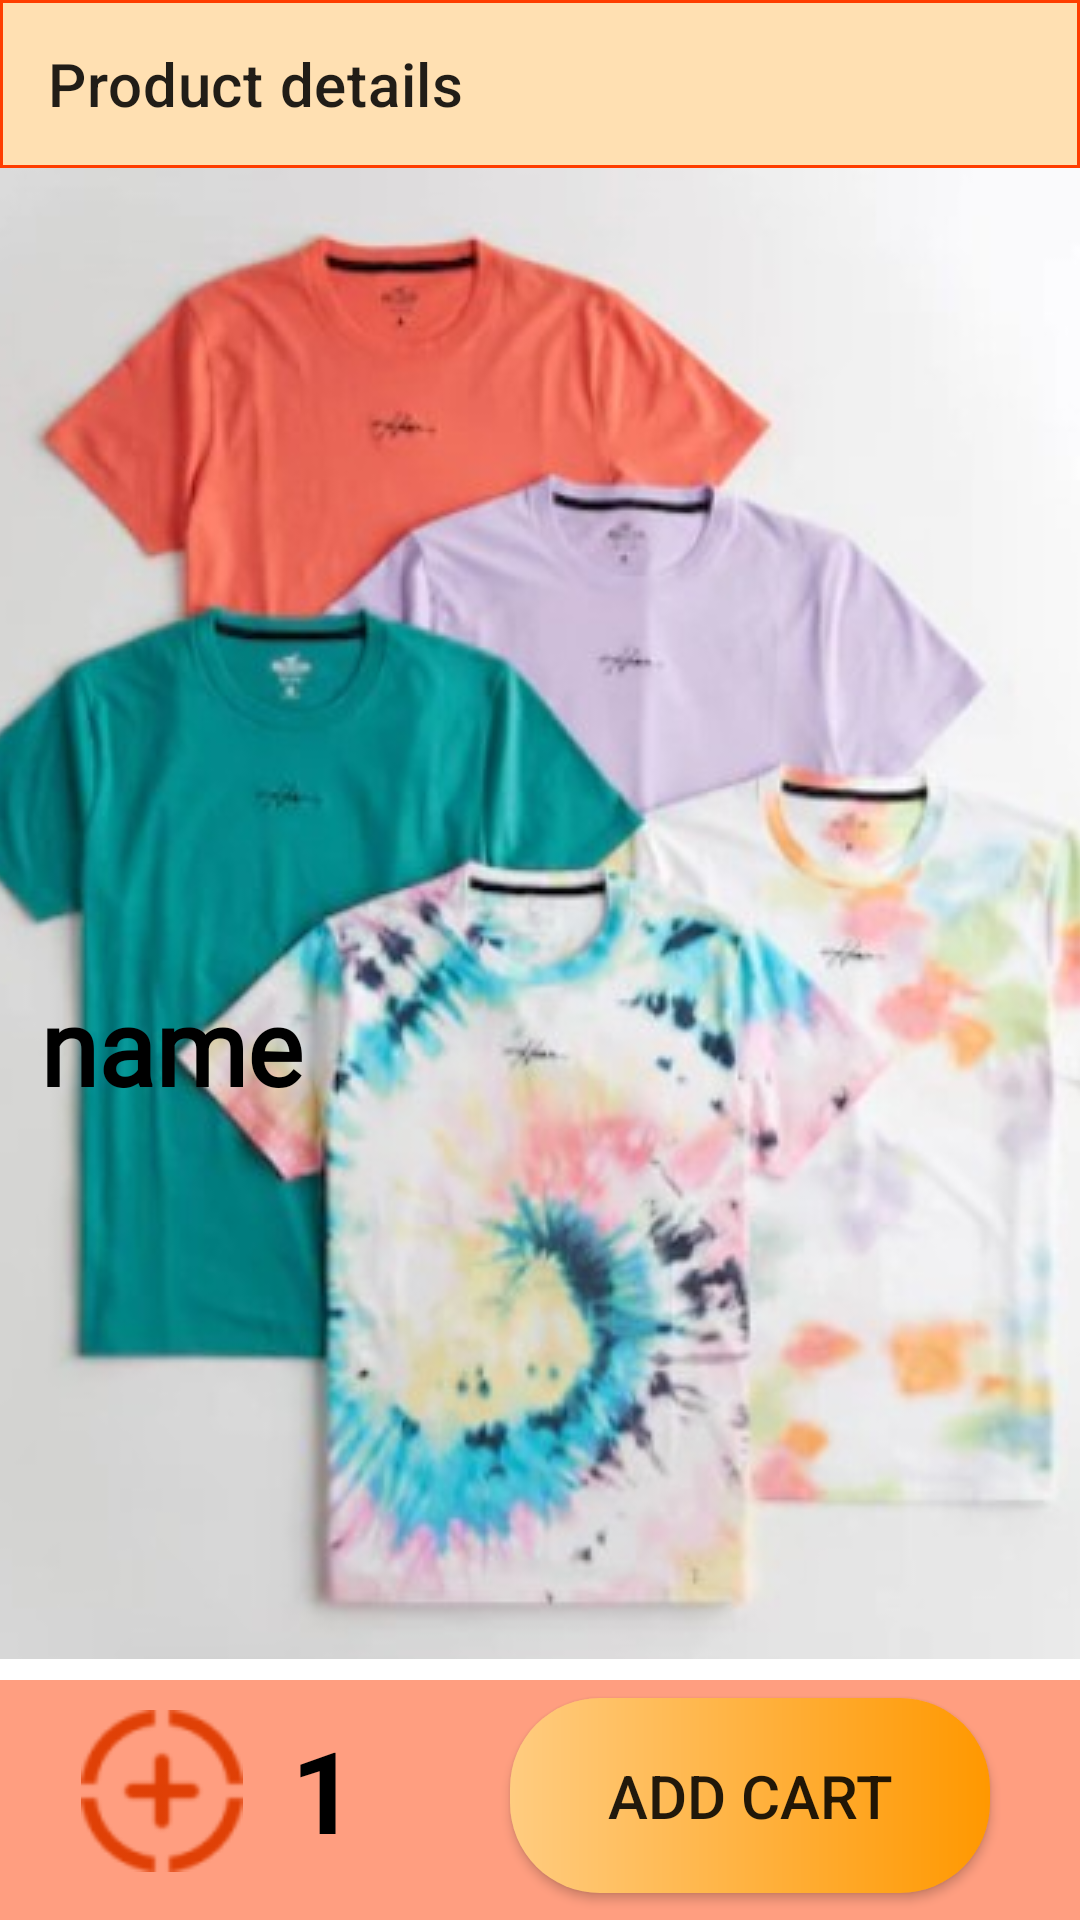

Write the Android layout XML for this screen, with the resource values it uses.
<!-- AndroidManifest.xml: application theme Theme.Project_Mad -->
<!-- res/layout/cpy.xml -->
<?xml version="1.0" encoding="utf-8"?>
<androidx.constraintlayout.widget.ConstraintLayout xmlns:android="http://schemas.android.com/apk/res/android"
    xmlns:app="http://schemas.android.com/apk/res-auto"
    xmlns:tools="http://schemas.android.com/tools"
    android:layout_width="match_parent"
    android:layout_height="match_parent"
    tools:context=".ProductActivity">

    <ImageView
        android:id="@+id/detailed_img"
        android:layout_width="match_parent"
        android:layout_height="wrap_content"
        android:scaleType="centerCrop"
        android:src="@mipmap/product19"
        app:layout_constraintEnd_toEndOf="parent"
        app:layout_constraintStart_toStartOf="parent"
        app:layout_constraintTop_toBottomOf="@+id/toolbar2" />

    <androidx.appcompat.widget.Toolbar
        android:id="@+id/toolbar2"
        android:layout_width="match_parent"
        android:layout_height="wrap_content"
        app:layout_constraintEnd_toEndOf="parent"
        android:background="@drawable/img_border2"
        app:layout_constraintStart_toStartOf="parent"
        app:layout_constraintTop_toTopOf="parent"
        app:title="Product details " />

    <TextView

        android:layout_width="wrap_content"
        android:layout_height="wrap_content"
        android:text="Rs."
        android:textColor="@color/purple_200"
        android:textSize="28sp"
        android:textStyle="bold"
        app:layout_constraintBottom_toBottomOf="parent"
        app:layout_constraintEnd_toEndOf="@+id/toolbar2"
        app:layout_constraintHorizontal_bias="0.1"
        app:layout_constraintStart_toStartOf="parent"
        app:layout_constraintTop_toBottomOf="@+id/detailed_img"
        app:layout_constraintVertical_bias="0.074" />

    <TextView
        android:id="@+id/detailed_price"
        android:layout_width="wrap_content"
        android:layout_height="wrap_content"
        android:text="price"
        android:textColor="@color/purple_200"
        android:textSize="24sp"
        android:textStyle="bold"
        app:layout_constraintBottom_toBottomOf="parent"
        app:layout_constraintEnd_toEndOf="@+id/toolbar2"
        app:layout_constraintHorizontal_bias="0.224"
        app:layout_constraintStart_toStartOf="parent"
        app:layout_constraintTop_toBottomOf="@+id/detailed_img"
        app:layout_constraintVertical_bias="0.074" />


    <TextView
        android:id="@+id/detailed_name"
        android:layout_width="wrap_content"
        android:layout_height="wrap_content"
        android:layout_marginBottom="268dp"
        android:fontFamily="@font/alice"
        android:text="name"
        android:textColor="@color/black"
        android:textSize="35sp"
        android:textStyle="bold"
        app:layout_constraintBottom_toBottomOf="parent"
        app:layout_constraintEnd_toEndOf="parent"
        app:layout_constraintHorizontal_bias="0.049"
        app:layout_constraintStart_toStartOf="@+id/toolbar2" />

    <ImageView
        android:layout_width="101dp"
        android:layout_height="50dp"
        android:layout_marginTop="65dp"
        android:src="@drawable/ratingbar"
        app:layout_constraintEnd_toEndOf="parent"
        app:layout_constraintHorizontal_bias="0.661"
        app:layout_constraintStart_toStartOf="@+id/toolbar2"
        app:layout_constraintTop_toBottomOf="@+id/detailed_img"
        tools:ignore="MissingConstraints" />

    <TextView
        android:id="@+id/detailed_rating"
        android:layout_width="wrap_content"
        android:layout_height="wrap_content"
        android:layout_marginTop="70dp"
        android:layout_weight="1"
        android:fontFamily="@font/alice"
        android:text="5.0"
        android:textSize="30dp"
        android:textStyle="bold"
        app:layout_constraintEnd_toEndOf="parent"
        app:layout_constraintHorizontal_bias="0.852"
        app:layout_constraintStart_toStartOf="parent"
        app:layout_constraintTop_toBottomOf="@+id/detailed_img" />

    <RelativeLayout
        android:layout_width="match_parent"
        android:layout_height="80dp"
        android:background="#FF9E80"
        app:layout_constraintBottom_toBottomOf="parent"
        app:layout_constraintEnd_toEndOf="parent"
        app:layout_constraintStart_toStartOf="parent" >

        <ImageView
            android:id="@+id/add_item"
            android:layout_width="54dp"
            android:layout_height="54dp"
            android:layout_alignParentStart="true"
            android:layout_alignParentTop="true"
            android:layout_marginStart="27dp"
            android:layout_marginTop="10dp"
            android:src="@drawable/addbtn" />

        <TextView
            android:id="@+id/quantity"
            android:layout_width="wrap_content"
            android:layout_height="wrap_content"
            android:layout_alignParentStart="true"
            android:layout_alignParentTop="true"
            android:layout_marginStart="97dp"
            android:layout_marginTop="11dp"
            android:text="1"
            android:textColor="@color/black"
            android:textSize="38dp"
            android:textStyle="bold"/>

        <ImageView
            android:id="@+id/remove_item"
            android:layout_width="54dp"
            android:layout_height="54dp"
            android:layout_alignParentStart="true"
            android:layout_alignParentTop="true"
            android:layout_marginStart="135dp"
            android:layout_marginTop="10dp"
            android:src="@drawable/minus" />

        <androidx.appcompat.widget.AppCompatButton
            android:id="@+id/addtocart"
            android:layout_width="160dp"
            android:layout_height="65dp"
            android:background="@drawable/btnstyle"
            android:layout_alignParentTop="true"
            android:layout_alignParentEnd="true"
            android:layout_marginTop="6dp"
            android:textSize="20sp"
            android:layout_marginEnd="30dp"
            android:text="Add Cart" />


    </RelativeLayout>


</androidx.constraintlayout.widget.ConstraintLayout>
<!-- resources referenced by this layout -->
<resources>
  <color name="black">#FF000000</color>
  <color name="purple_200">#FF6D00</color>
  <!-- drawable addbtn: png bitmap (drawable-v21, 2136 bytes) -->
  <!-- drawable btnstyle (drawable-v21) -->
  <?xml version="1.0" encoding="utf-8"?>
  <shape xmlns:android="http://schemas.android.com/apk/res/android">
  
      <solid android:color="#FFD180"/>
      <gradient android:startColor="#FFCC80" android:endColor="#FF9800"></gradient>
      <corners android:radius="30dp"/>
  </shape>
  <!-- drawable img_border2 (drawable-v21) -->
  <?xml version="1.0" encoding="utf-8"?>
  <shape xmlns:android="http://schemas.android.com/apk/res/android">
  
      <solid android:color = "#FFE0B2"/>
      <stroke android:width = "1dp" android:color = "#FF3D00"/>
  
  
  </shape>
  <!-- mipmap product19: jpg bitmap (mipmap-mdpi, 36467 bytes) -->
  <style name="Theme.Project_Mad" parent="Theme.MaterialComponents.DayNight.DarkActionBar">
          
          <item name="colorPrimary">@color/purple_500</item>
          <item name="colorPrimaryVariant">@color/purple_700</item>
          <item name="colorOnPrimary">@color/white</item>
          
          <item name="colorSecondary">@color/teal_200</item>
          <item name="colorSecondaryVariant">@color/teal_700</item>
          <item name="colorOnSecondary">@color/black</item>
          
          <item name="android:statusBarColor" tools:targetApi="l">?attr/colorPrimaryVariant</item>
          
      </style>
  <color name="purple_500">#FF9100</color>
  <color name="purple_700">#FFAB40</color>
  <color name="white">#FFFFFFFF</color>
  <color name="teal_200">#FF03DAC5</color>
  <color name="teal_700">#FF018786</color>
</resources>
